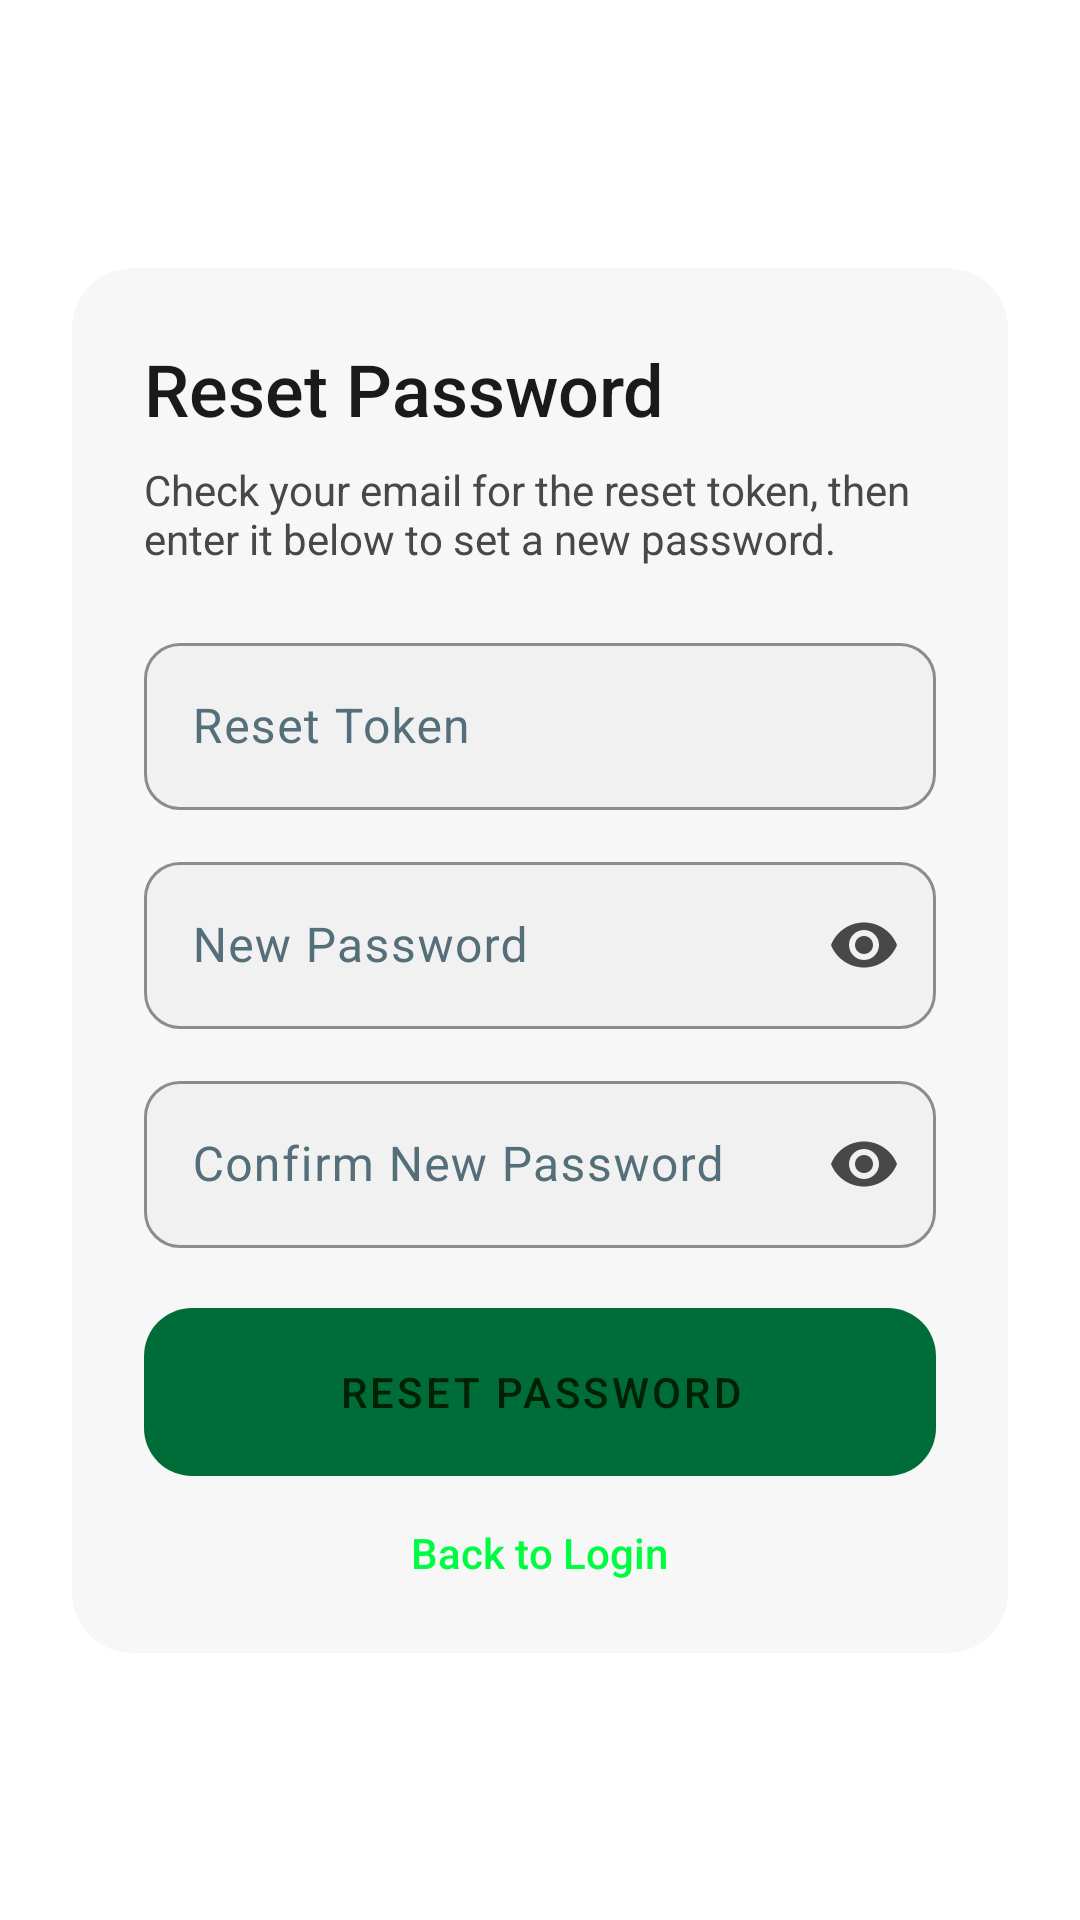

The Android layout XML behind this screen, and the referenced resources:
<!-- AndroidManifest.xml: activity theme Theme.ScanPay -->
<!-- res/layout/activity_reset_password.xml -->
<?xml version="1.0" encoding="utf-8"?>
<androidx.constraintlayout.widget.ConstraintLayout
    xmlns:android="http://schemas.android.com/apk/res/android"
    xmlns:app="http://schemas.android.com/apk/res-auto"
    android:layout_width="match_parent"
    android:layout_height="match_parent"
    android:background="@color/ui_surface_lowest"
    android:padding="@dimen/padding_large">

    <androidx.cardview.widget.CardView
        android:id="@+id/card_reset_password"
        android:layout_width="0dp"
        android:layout_height="wrap_content"
        app:cardBackgroundColor="@color/ui_surface_low"
        app:cardCornerRadius="20dp"
        app:cardElevation="0dp"
        app:layout_constraintTop_toTopOf="parent"
        app:layout_constraintBottom_toBottomOf="parent"
        app:layout_constraintStart_toStartOf="parent"
        app:layout_constraintEnd_toEndOf="parent">

        <LinearLayout
            android:layout_width="match_parent"
            android:layout_height="wrap_content"
            android:orientation="vertical"
            android:padding="@dimen/padding_large">

            <TextView
                android:layout_width="wrap_content"
                android:layout_height="wrap_content"
                android:text="@string/reset_password_title"
                android:textColor="@color/ui_on_surface"
                android:textSize="24sp"
                android:fontFamily="sans-serif-medium"/>

            <TextView
                android:layout_width="match_parent"
                android:layout_height="wrap_content"
                android:layout_marginTop="8dp"
                android:text="@string/reset_password_subtitle"
                android:textColor="@color/ui_on_surface_variant"
                android:textSize="14sp"/>

            <com.google.android.material.textfield.TextInputLayout
                android:id="@+id/til_token"
                style="@style/TextInputStyle"
                android:layout_width="match_parent"
                android:layout_height="wrap_content"
                android:layout_marginTop="20dp"
                app:boxBackgroundColor="@color/ui_surface_variant"
                app:hintTextColor="@color/ui_on_surface_variant">

                <com.google.android.material.textfield.TextInputEditText
                    android:id="@+id/et_token"
                    android:layout_width="match_parent"
                    android:layout_height="wrap_content"
                    android:hint="@string/hint_reset_token"
                    android:inputType="text"
                    android:textColor="@color/ui_on_surface"
                    android:textColorHint="@color/ui_on_surface_variant"/>

            </com.google.android.material.textfield.TextInputLayout>

            <com.google.android.material.textfield.TextInputLayout
                android:id="@+id/til_new_password"
                style="@style/TextInputStyle"
                android:layout_width="match_parent"
                android:layout_height="wrap_content"
                android:layout_marginTop="12dp"
                app:boxBackgroundColor="@color/ui_surface_variant"
                app:hintTextColor="@color/ui_on_surface_variant"
                app:passwordToggleEnabled="true"
                app:passwordToggleTint="@color/ui_on_surface_variant">

                <com.google.android.material.textfield.TextInputEditText
                    android:id="@+id/et_new_password"
                    android:layout_width="match_parent"
                    android:layout_height="wrap_content"
                    android:hint="@string/hint_new_password"
                    android:inputType="textPassword"
                    android:textColor="@color/ui_on_surface"
                    android:textColorHint="@color/ui_on_surface_variant"/>

            </com.google.android.material.textfield.TextInputLayout>

            <com.google.android.material.textfield.TextInputLayout
                android:id="@+id/til_confirm_password"
                style="@style/TextInputStyle"
                android:layout_width="match_parent"
                android:layout_height="wrap_content"
                android:layout_marginTop="12dp"
                app:boxBackgroundColor="@color/ui_surface_variant"
                app:hintTextColor="@color/ui_on_surface_variant"
                app:passwordToggleEnabled="true"
                app:passwordToggleTint="@color/ui_on_surface_variant">

                <com.google.android.material.textfield.TextInputEditText
                    android:id="@+id/et_confirm_password"
                    android:layout_width="match_parent"
                    android:layout_height="wrap_content"
                    android:hint="@string/hint_confirm_new_password"
                    android:inputType="textPassword"
                    android:textColor="@color/ui_on_surface"
                    android:textColorHint="@color/ui_on_surface_variant"/>

            </com.google.android.material.textfield.TextInputLayout>

            <com.google.android.material.button.MaterialButton
                android:id="@+id/btn_reset_password"
                android:layout_width="match_parent"
                android:layout_height="56dp"
                android:layout_marginTop="20dp"
                android:background="@drawable/bg_dashboard_primary_button"
                android:text="@string/reset_password"
                android:textColor="@color/ui_on_primary"
                android:textSize="14sp"
                android:textAllCaps="true"
                android:letterSpacing="0.08"
                android:fontFamily="sans-serif-medium"
                android:stateListAnimator="@null"/>

            <ProgressBar
                android:id="@+id/progress_bar"
                android:layout_width="wrap_content"
                android:layout_height="wrap_content"
                android:layout_gravity="center"
                android:layout_marginTop="12dp"
                android:visibility="gone"
                android:indeterminateTint="@color/ui_primary"/>

            <TextView
                android:id="@+id/tv_back_to_login"
                android:layout_width="wrap_content"
                android:layout_height="wrap_content"
                android:layout_gravity="center_horizontal"
                android:layout_marginTop="16dp"
                android:text="@string/back_to_login"
                android:textColor="@color/ui_primary"
                android:textSize="14sp"
                android:fontFamily="sans-serif-medium"/>

        </LinearLayout>

    </androidx.cardview.widget.CardView>

</androidx.constraintlayout.widget.ConstraintLayout>
<!-- resources referenced by this layout -->
<resources>
  <color name="ui_on_primary">#002104</color>
  <color name="ui_on_surface">#1A1A1A</color>
  <color name="ui_on_surface_variant">#484847</color>
  <color name="ui_primary">#00FC40</color>
  <color name="ui_surface_low">#F7F7F7</color>
  <color name="ui_surface_lowest">#FFFFFF</color>
  <color name="ui_surface_variant">#F1F1F1</color>
  <dimen name="padding_large">24dp</dimen>
  <!-- drawable bg_dashboard_primary_button (drawable) -->
  <?xml version="1.0" encoding="utf-8"?>
  <shape xmlns:android="http://schemas.android.com/apk/res/android" android:shape="rectangle">
      <gradient
          android:angle="315"
          android:startColor="@color/ui_primary"
          android:endColor="@color/ui_primary_container" />
      <corners android:radius="16dp" />
  </shape>
  <string name="back_to_login">Back to Login</string>
  <string name="hint_confirm_new_password">Confirm New Password</string>
  <string name="hint_new_password">New Password</string>
  <string name="hint_reset_token">Reset Token</string>
  <string name="reset_password">Reset Password</string>
  <string name="reset_password_subtitle">Check your email for the reset token, then enter it below to set a new password.</string>
  <string name="reset_password_title">Reset Password</string>
  <style name="TextInputStyle" parent="Widget.Material3.TextInputLayout.OutlinedBox">
          <item name="boxBackgroundColor">@color/inputBackground</item>
          <item name="boxStrokeColor">@color/inputBorder</item>
          <item name="boxCornerRadiusTopStart">12dp</item>
          <item name="boxCornerRadiusTopEnd">12dp</item>
          <item name="boxCornerRadiusBottomStart">12dp</item>
          <item name="boxCornerRadiusBottomEnd">12dp</item>
          <item name="hintTextColor">@color/textHint</item>
          <item name="android:textColorHint">@color/textHint</item>
      </style>
  <style name="Theme.ScanPay" parent="Theme.Material3.DayNight.NoActionBar">
          
          <item name="colorPrimary">@color/ui_secondary</item>
          <item name="colorOnPrimary">@color/ui_on_primary</item>
          <item name="colorPrimaryContainer">@color/colorPrimaryDark</item>
          <item name="colorOnPrimaryContainer">@color/white</item>
  
          
          <item name="colorSecondary">@color/colorAccent</item>
          <item name="colorOnSecondary">@color/colorPrimaryDark</item>
  
          
          <item name="colorTertiary">@color/accentGreen</item>
          <item name="colorOnTertiary">@color/colorPrimaryDark</item>
  
          
          <item name="android:windowBackground">@color/backgroundColor</item>
          <item name="colorSurface">@color/cardBackground</item>
          <item name="colorOnSurface">@color/textPrimary</item>
          <item name="colorSurfaceVariant">@color/cardBackgroundLight</item>
          <item name="colorOnSurfaceVariant">@color/textSecondary</item>
  
          
          <item name="android:statusBarColor">@color/colorPrimaryDark</item>
          <item name="android:navigationBarColor">@color/navBackground</item>
      </style>
  <color name="ui_primary_container">#9CFF93</color>
  <color name="inputBackground">#1C2F4A</color>
  <color name="inputBorder">#37474F</color>
  <color name="textHint">#546E7A</color>
  <color name="ui_secondary">#006D38</color>
  <color name="colorPrimaryDark">#0D1B3E</color>
  <color name="white">#FFFFFF</color>
  <color name="colorAccent">#00D9A5</color>
  <color name="accentGreen">#00D9A5</color>
  <color name="backgroundColor">#0D1B3E</color>
  <color name="cardBackground">#1C2F4A</color>
  <color name="textPrimary">#FFFFFF</color>
  <color name="cardBackgroundLight">#243B55</color>
  <color name="textSecondary">#B0BEC5</color>
  <color name="navBackground">#F9F9F8</color>
</resources>
